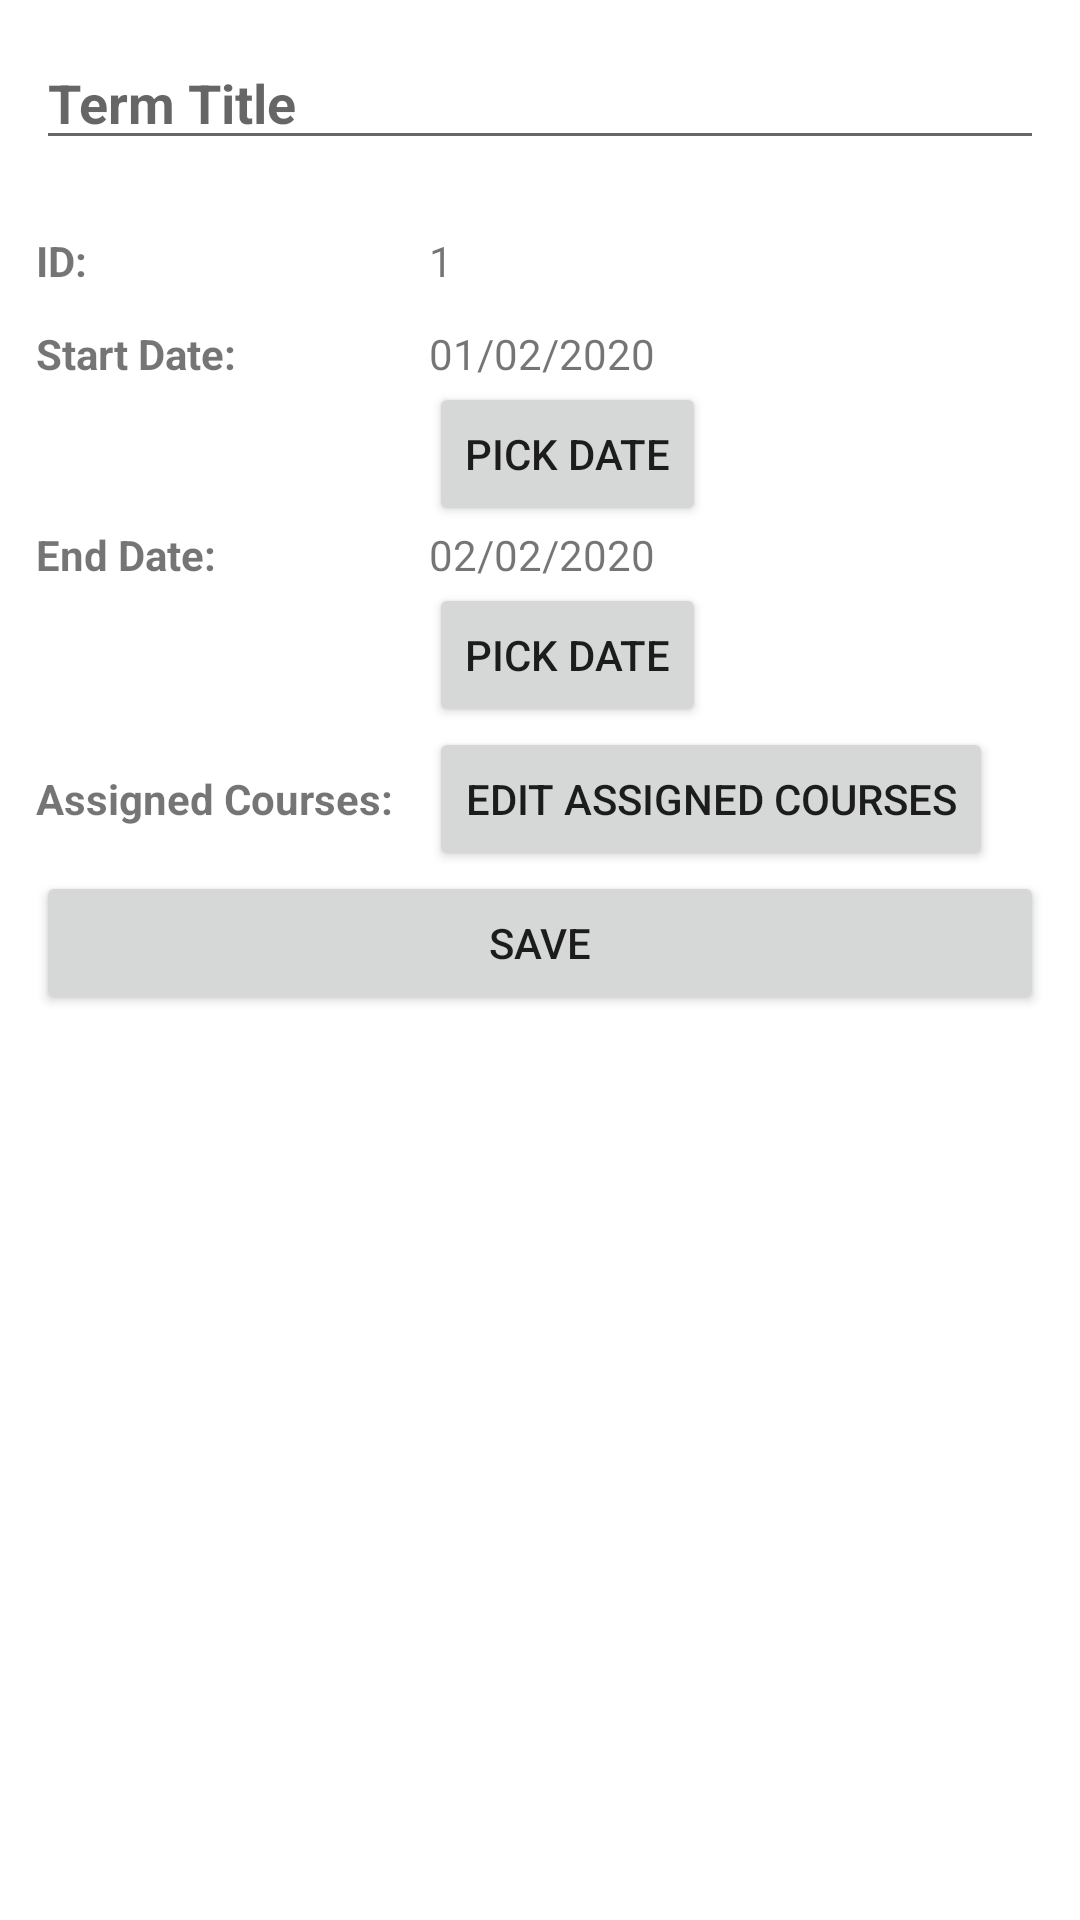

The Android layout XML behind this screen, and the referenced resources:
<!-- AndroidManifest.xml: application theme Theme.StudentApp -->
<!-- res/layout/activity_term_edit.xml -->
<?xml version="1.0" encoding="utf-8"?>
<ScrollView
xmlns:android="http://schemas.android.com/apk/res/android"
xmlns:app="http://schemas.android.com/apk/res-auto"
xmlns:tools="http://schemas.android.com/tools"
android:layout_width="match_parent"
android:layout_height="match_parent"
android:padding="12dp"
android:fillViewport="true"
tools:context=".view.TermEdit"
    >

<androidx.constraintlayout.widget.ConstraintLayout
    android:layout_width="match_parent"
    android:layout_height="match_parent"
    >
    <EditText
        android:id="@+id/editTitle"
        android:layout_width="match_parent"
        android:layout_height="wrap_content"
        android:hint="Term Title"
        style="@style/detailTitle"
        app:layout_constraintStart_toStartOf="parent"
        app:layout_constraintTop_toTopOf="parent" />

    <GridLayout
        android:id="@+id/detailsTable"
        android:layout_width="match_parent"
        android:layout_height="wrap_content"
        android:columnCount="2"
        style="@style/detailTable"
        app:layout_constraintStart_toStartOf="parent"
        app:layout_constraintEnd_toEndOf="parent"
        app:layout_constraintTop_toBottomOf="@id/editTitle"
        >

        <TextView
            android:layout_width="wrap_content"
            android:layout_height="wrap_content"
            android:text="ID:"
            style="@style/detailTableHeader"
            />

        <TextView
            android:id="@+id/detailId"
            android:layout_width="wrap_content"
            android:layout_height="wrap_content"
            android:text="1"
            />

        <TextView
            android:layout_width="wrap_content"
            android:layout_height="wrap_content"
            android:text="Start Date:"
            style="@style/detailTableHeader"
            />

        <LinearLayout
            android:layout_height="wrap_content"
            android:layout_width="wrap_content"
            android:orientation="vertical"
            >

            <TextView
                android:id="@+id/editStartDate"
                android:layout_width="wrap_content"
                android:layout_height="wrap_content"
                android:text="01/02/2020"
                />

            <Button
                android:id="@+id/btnPickStart"
                android:layout_width="wrap_content"
                android:layout_height="wrap_content"
                android:text="Pick Date"
                />

        </LinearLayout>

        <TextView
            android:layout_width="wrap_content"
            android:layout_height="wrap_content"
            android:text="End Date:"
            style="@style/detailTableHeader"
            />

        <LinearLayout
            android:layout_height="wrap_content"
            android:layout_width="wrap_content"
            android:orientation="vertical"
            >

            <TextView
                android:id="@+id/editEndDate"
                android:layout_width="wrap_content"
                android:layout_height="wrap_content"
                android:text="02/02/2020"
                />

            <Button
                android:id="@+id/btnPickEnd"
                android:layout_width="wrap_content"
                android:layout_height="wrap_content"
                android:text="Pick Date"
                />

        </LinearLayout>

        <TextView
            android:layout_width="wrap_content"
            android:layout_height="wrap_content"
            android:text="Assigned Courses:"
            style="@style/detailTableHeader"
            />

        <Button
            android:id="@+id/btnEditAssignedCourses"
            android:layout_width="wrap_content"
            android:layout_height="wrap_content"
            android:text="Edit Assigned Courses"
            />


        <LinearLayout
            android:id="@+id/linearLayoutAssignedCourses"
            android:layout_height="wrap_content"
            android:layout_width="wrap_content"
            android:orientation="vertical"
            android:layout_column="1"
            />

    </GridLayout>

    <Button
        android:id="@+id/btnSave"
        android:layout_width="match_parent"
        android:layout_height="wrap_content"
        android:text="Save"
        app:layout_constraintTop_toBottomOf="@id/detailsTable"
        app:layout_constraintStart_toStartOf="parent"
        />

</androidx.constraintlayout.widget.ConstraintLayout>
</ScrollView>
<!-- resources referenced by this layout -->
<resources>
  <style name="detailTable">
          <item name="android:paddingTop">24dp</item>
      </style>
  <style name="detailTableHeader">
          <item name="android:textStyle">bold</item>
          <item name="android:paddingRight">12dp</item>
          <item name="android:paddingBottom">12dp</item>
      </style>
  <style name="detailTitle">
          <item name="android:textSize">18sp</item>
          <item name="android:textStyle">bold</item>
      </style>
  <style name="Theme.StudentApp" parent="Theme.MaterialComponents.Light.DarkActionBar">
          
          <item name="colorPrimary">@color/appbar</item>
          <item name="colorPrimaryVariant">@color/notification_bar</item>
          <item name="colorOnPrimary">@color/white</item>
          
          <item name="colorSecondary">@color/teal_200</item>
          <item name="colorSecondaryVariant">@color/teal_700</item>
          <item name="colorOnSecondary">@color/black</item>
          
          <item name="android:statusBarColor" tools:targetApi="l">?attr/colorPrimaryVariant</item>
          
      </style>
  <color name="appbar">#234F57</color>
  <color name="notification_bar">#102E33</color>
  <color name="white">#FFFFFFFF</color>
  <color name="teal_200">#FF03DAC5</color>
  <color name="teal_700">#FF018786</color>
  <color name="black">#FF000000</color>
</resources>
